Run: headless pygame with SDL's dummy video driver; simulated clock (each Clock.tick advances the game by its frame time, no real sleeping); random seed 0; keys injected as events and as key.get_pressed() state; no mouse input.
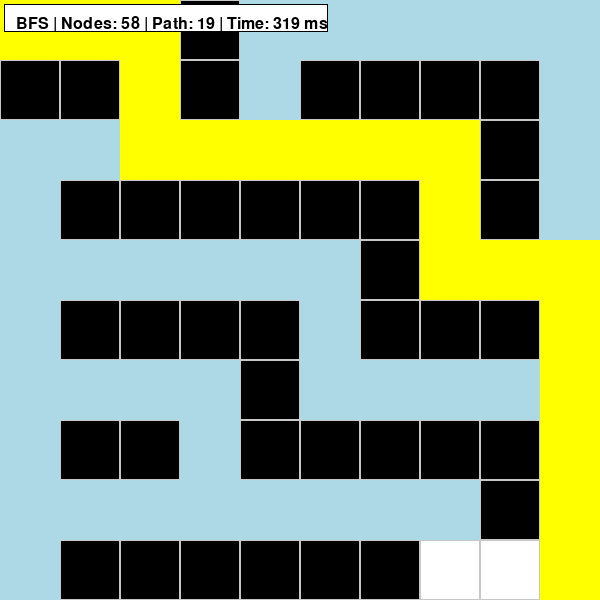
Frame 1 of 4 · flips 1–60 · no input
Frame 2 of 4 · flips 61–180 · tapped SPACE, RETURN · held RIGHT (→), D · screen unchanged from frame 1, image omitted
Frame 3 of 4 · flips 181–300 · held DOWN (↓), S · screen unchanged from frame 2, image omitted
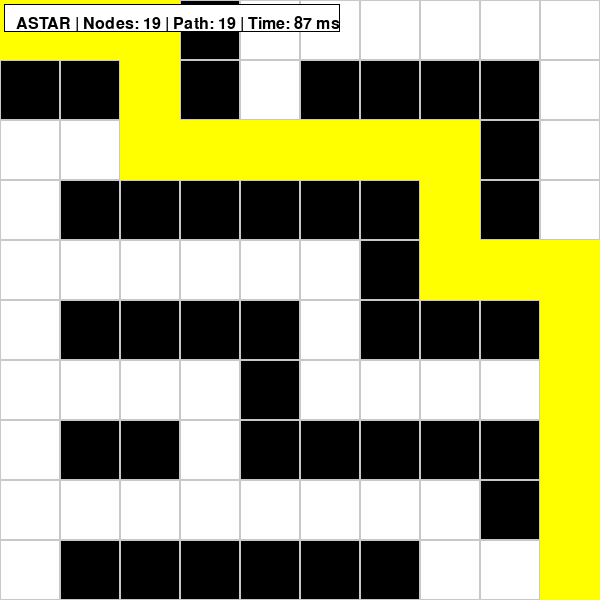
Frame 4 of 4 · flips 301–420 · held LEFT (←), A, UP (↑), W

The pygame program that drew these frames:

import pygame
import sys
from collections import deque
import heapq
import time


pygame.init()

WIDTH, HEIGHT = 600, 600
ROWS, COLS = 10, 10
CELL_SIZE = WIDTH // COLS

screen = pygame.display.set_mode((WIDTH, HEIGHT))
pygame.display.set_caption("BFS vs A* Maze Solver")

clock = pygame.time.Clock()


# 0 = empty, 1 = wall
maze = [
    [0,0,0,1,0,0,0,0,0,0],
    [1,1,0,1,0,1,1,1,1,0],
    [0,0,0,0,0,0,0,0,1,0],
    [0,1,1,1,1,1,1,0,1,0],
    [0,0,0,0,0,0,1,0,0,0],
    [0,1,1,1,1,0,1,1,1,0],
    [0,0,0,0,1,0,0,0,0,0],
    [0,1,1,0,1,1,1,1,1,0],
    [0,0,0,0,0,0,0,0,1,0],
    [0,1,1,1,1,1,1,0,0,0]
]

start = (0, 0)
goal = (9, 9)


mode = "BFS"
visited = set()
parent = {}
final_path = []
search_done = False
nodes_explored = 0
path_length = 0
start_time = None
end_time = None


def draw_grid():
    for r in range(ROWS):
        for c in range(COLS):
            color = (255, 255, 255)
            if maze[r][c] == 1:
                color = (0, 0, 0)

            pygame.draw.rect(
                screen,
                color,
                (c * CELL_SIZE, r * CELL_SIZE, CELL_SIZE, CELL_SIZE)
            )
            pygame.draw.rect(
                screen,
                (200, 200, 200),
                (c * CELL_SIZE, r * CELL_SIZE, CELL_SIZE, CELL_SIZE),
                1
            )

def draw_visited(visited):
    for r, c in visited:
        pygame.draw.rect(
            screen,
            (173, 216, 230),
            (c * CELL_SIZE, r * CELL_SIZE, CELL_SIZE, CELL_SIZE)
        )

def draw_path(path):
    for r, c in path:
        pygame.draw.rect(
            screen,
            (255, 255, 0),
            (c * CELL_SIZE, r * CELL_SIZE, CELL_SIZE, CELL_SIZE)
        )

def draw_stats():
    font = pygame.font.SysFont(None, 24)
    elapsed = 0
    if start_time and end_time:
        elapsed = int((end_time - start_time) * 1000)

    text = font.render(
        f"{mode} | Nodes: {nodes_explored} | Path: {path_length} | Time: {elapsed} ms",
        True,
        (0, 0, 0)
    )

    padding = 6
    bg = text.get_rect(topleft=(10, 10))
    bg.inflate_ip(padding * 2, padding * 2)

    pygame.draw.rect(screen, (255, 255, 255), bg)
    pygame.draw.rect(screen, (0, 0, 0), bg, 1)
    screen.blit(text, (10 + padding, 10 + padding))


def reset_search():
    global visited, parent, final_path, search_done
    global nodes_explored, path_length, start_time, end_time

    visited = set()
    parent = {}
    final_path = []
    search_done = False
    nodes_explored = 0
    path_length = 0
    start_time = time.time()
    end_time = None

    if mode == "BFS":
        return bfs_generator()
    else:
        return astar_generator()

def reconstruct_path(parent):
    path = []
    node = goal
    while node != start:
        path.append(node)
        node = parent.get(node)
        if node is None:
            return []
    path.append(start)
    return path[::-1]

def bfs_generator():
    global nodes_explored

    queue = deque([start])
    visited.add(start)

    while queue:
        current = queue.popleft()
        nodes_explored += 1
        yield current

        if current == goal:
            return

        r, c = current
        for dr, dc in [(-1,0),(1,0),(0,-1),(0,1)]:
            nr, nc = r + dr, c + dc
            if 0 <= nr < ROWS and 0 <= nc < COLS:
                if maze[nr][nc] == 0 and (nr, nc) not in visited:
                    visited.add((nr, nc))
                    parent[(nr, nc)] = current
                    queue.append((nr, nc))

def heuristic(a, b):
    return abs(a[0] - b[0]) + abs(a[1] - b[1])

def astar_generator():
    global nodes_explored

    open_set = []
    heapq.heappush(open_set, (0, start))
    g_score = {start: 0}
    visited.clear()

    while open_set:
        _, current = heapq.heappop(open_set)
        if current in visited:
            continue

        visited.add(current)
        nodes_explored += 1
        yield current

        if current == goal:
            return

        r, c = current
        for dr, dc in [(-1,0),(1,0),(0,-1),(0,1)]:
            nr, nc = r + dr, c + dc
            neighbor = (nr, nc)

            if 0 <= nr < ROWS and 0 <= nc < COLS and maze[nr][nc] == 0:
                temp_g = g_score[current] + 1
                if temp_g < g_score.get(neighbor, float("inf")):
                    parent[neighbor] = current
                    g_score[neighbor] = temp_g
                    f = temp_g + heuristic(neighbor, goal)
                    heapq.heappush(open_set, (f, neighbor))


search_gen = reset_search()

while True:
    for event in pygame.event.get():
        if event.type == pygame.QUIT:
            pygame.quit()
            sys.exit()

        if event.type == pygame.KEYDOWN:
            if event.key == pygame.K_b:
                mode = "BFS"
                search_gen = reset_search()
            if event.key == pygame.K_a:
                mode = "ASTAR"
                search_gen = reset_search()

    screen.fill((255, 255, 255))

    if not search_done:
        try:
            next(search_gen)
        except StopIteration:
            search_done = True
            final_path = reconstruct_path(parent)
            path_length = len(final_path)
            end_time = time.time()

    draw_grid()
    draw_visited(visited)
    draw_path(final_path)
    draw_stats()

    pygame.display.update()
    clock.tick(15)
